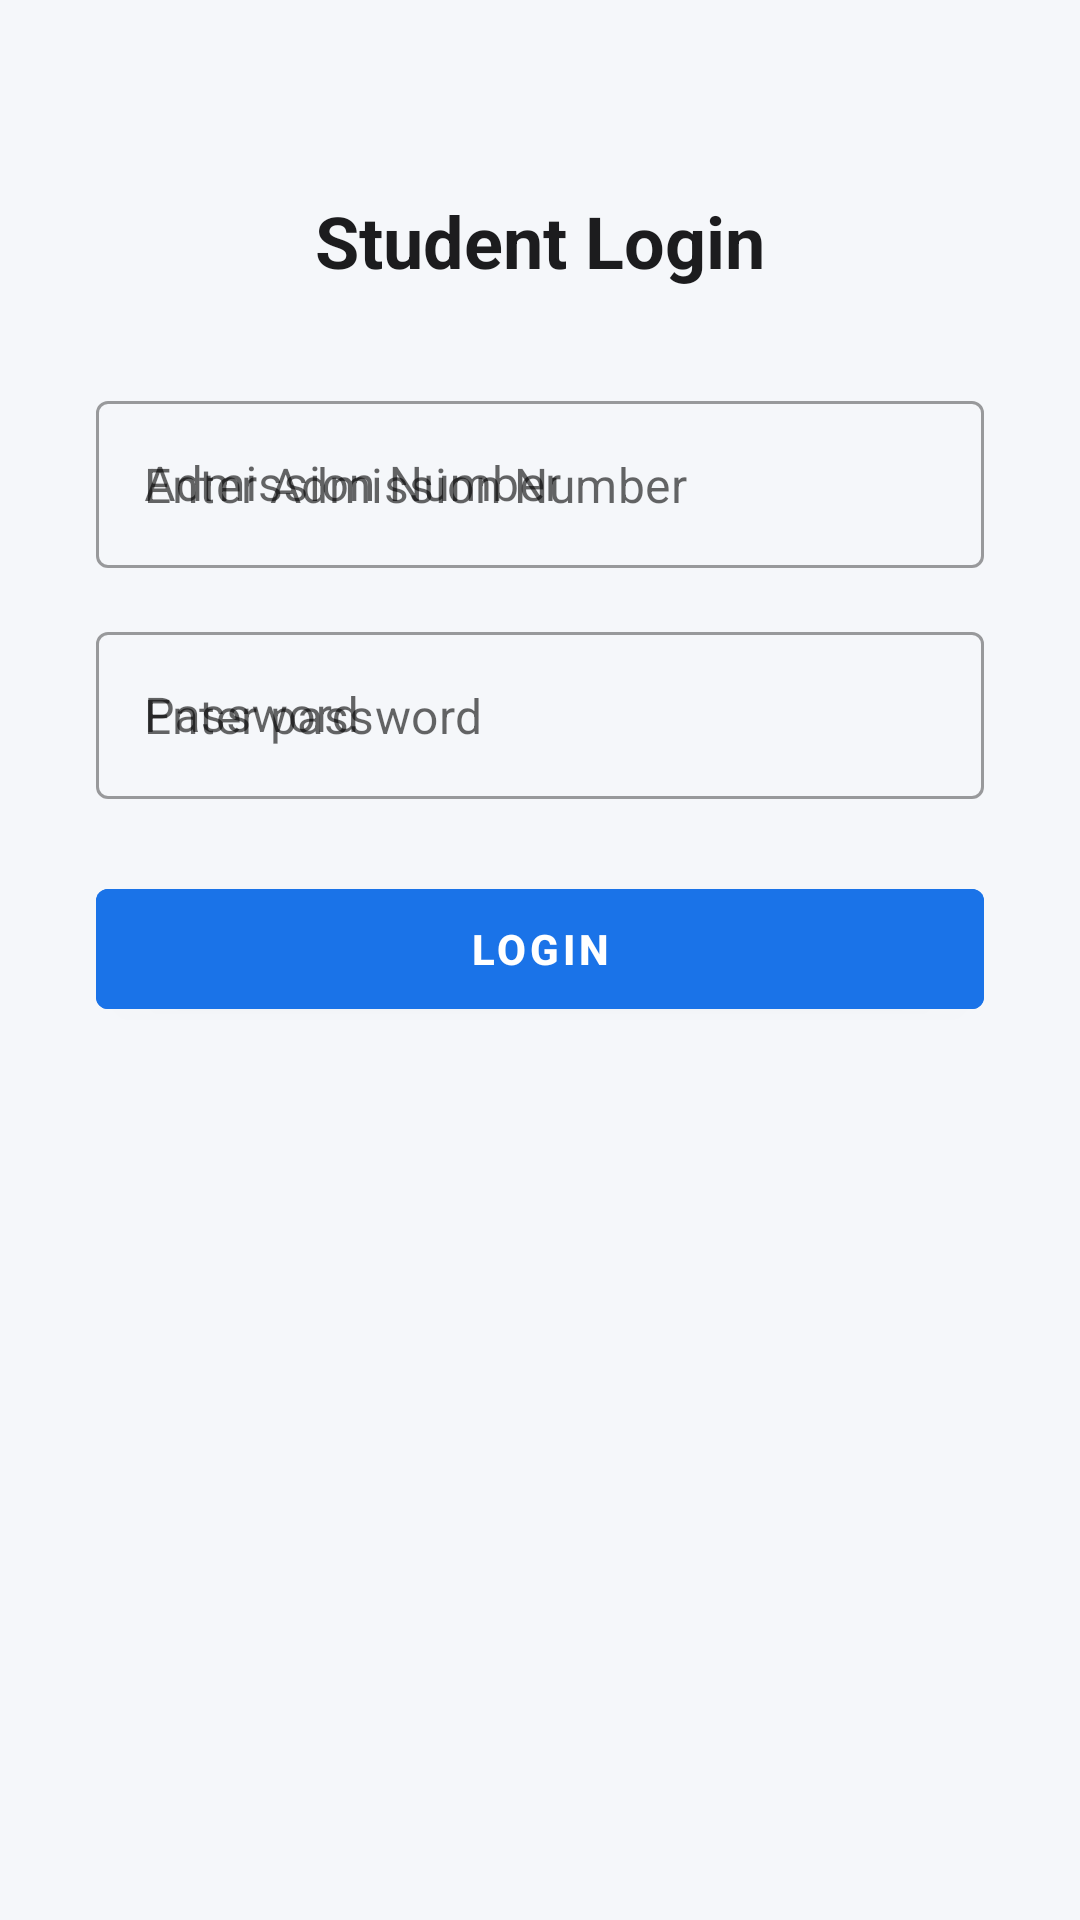

This screen was rendered from an Android layout file. Write that file and the resources it references.
<!-- AndroidManifest.xml: application theme Theme.KNPortal -->
<!-- res/layout/activity_login.xml -->
<?xml version="1.0" encoding="utf-8"?>
<ScrollView xmlns:android="http://schemas.android.com/apk/res/android"
    xmlns:app="http://schemas.android.com/apk/res/res-auto"
    android:layout_width="match_parent"
    android:layout_height="match_parent"
    android:background="@color/background"
    android:fillViewport="true">

    <LinearLayout
        android:layout_width="match_parent"
        android:layout_height="wrap_content"
        android:orientation="vertical"
        android:gravity="center_horizontal"
        android:paddingStart="32dp"
        android:paddingEnd="32dp"
        android:paddingTop="64dp"
        android:paddingBottom="32dp">

        <TextView
            android:id="@+id/tvLoginTitle"
            android:layout_width="wrap_content"
            android:layout_height="wrap_content"
            android:layout_marginBottom="32dp"
            android:text="@string/login_title"
            android:textColor="@color/text_primary"
            android:textSize="24sp"
            android:textStyle="bold" />

        
        <com.google.android.material.textfield.TextInputLayout
            android:id="@+id/tilAdmissionNumber"
            style="@style/Widget.MaterialComponents.TextInputLayout.OutlinedBox"
            android:layout_width="match_parent"
            android:layout_height="wrap_content"
            android:layout_marginBottom="16dp"
            android:hint="@string/label_admission_number"
            app:boxCornerRadiusTopStart="12dp"
            app:boxCornerRadiusTopEnd="12dp"
            app:boxCornerRadiusBottomStart="12dp"
            app:boxCornerRadiusBottomEnd="12dp">

            <com.google.android.material.textfield.TextInputEditText
                android:id="@+id/etAdmissionNumber"
                android:layout_width="match_parent"
                android:layout_height="wrap_content"
                android:hint="@string/hint_admission_number"
                android:inputType="text"
                android:maxLines="1" />

        </com.google.android.material.textfield.TextInputLayout>

        
        <com.google.android.material.textfield.TextInputLayout
            android:id="@+id/tilPassword"
            style="@style/Widget.MaterialComponents.TextInputLayout.OutlinedBox"
            android:layout_width="match_parent"
            android:layout_height="wrap_content"
            android:layout_marginBottom="24dp"
            android:hint="@string/label_password"
            app:boxCornerRadiusTopStart="12dp"
            app:boxCornerRadiusTopEnd="12dp"
            app:boxCornerRadiusBottomStart="12dp"
            app:boxCornerRadiusBottomEnd="12dp"
            app:endIconMode="password_toggle">

            <com.google.android.material.textfield.TextInputEditText
                android:id="@+id/etPassword"
                android:layout_width="match_parent"
                android:layout_height="wrap_content"
                android:hint="@string/hint_password"
                android:inputType="textPassword"
                android:maxLines="1" />

        </com.google.android.material.textfield.TextInputLayout>

        
        <com.google.android.material.button.MaterialButton
            android:id="@+id/btnLogin"
            android:layout_width="match_parent"
            android:layout_height="52dp"
            android:backgroundTint="@color/primary"
            android:text="@string/btn_login"
            android:textColor="@color/white"
            android:textStyle="bold"
            app:cornerRadius="12dp" />

    </LinearLayout>

</ScrollView>
<!-- resources referenced by this layout -->
<resources>
  <color name="background">#F5F7FA</color>
  <color name="primary">#1A73E8</color>
  <color name="text_primary">#1C1C1E</color>
  <color name="white">#FFFFFF</color>
  <string name="btn_login">LOGIN</string>
  <string name="hint_admission_number">Enter Admission Number</string>
  <string name="hint_password">Enter password</string>
  <string name="label_admission_number">Admission Number</string>
  <string name="label_password">Password</string>
  <string name="login_title">Student Login</string>
  <style name="Theme.KNPortal" parent="Theme.MaterialComponents.DayNight.NoActionBar">
          
          <item name="colorPrimary">@color/primary</item>
          <item name="colorPrimaryDark">@color/primary_dark</item>
          <item name="colorAccent">@color/accent</item>
          <item name="android:windowBackground">@color/background</item>
          <item name="android:statusBarColor" tools:targetApi="21">@color/primary_dark</item>
      </style>
  <color name="primary_dark">#0F52A8</color>
  <color name="accent">#1A73E8</color>
</resources>
